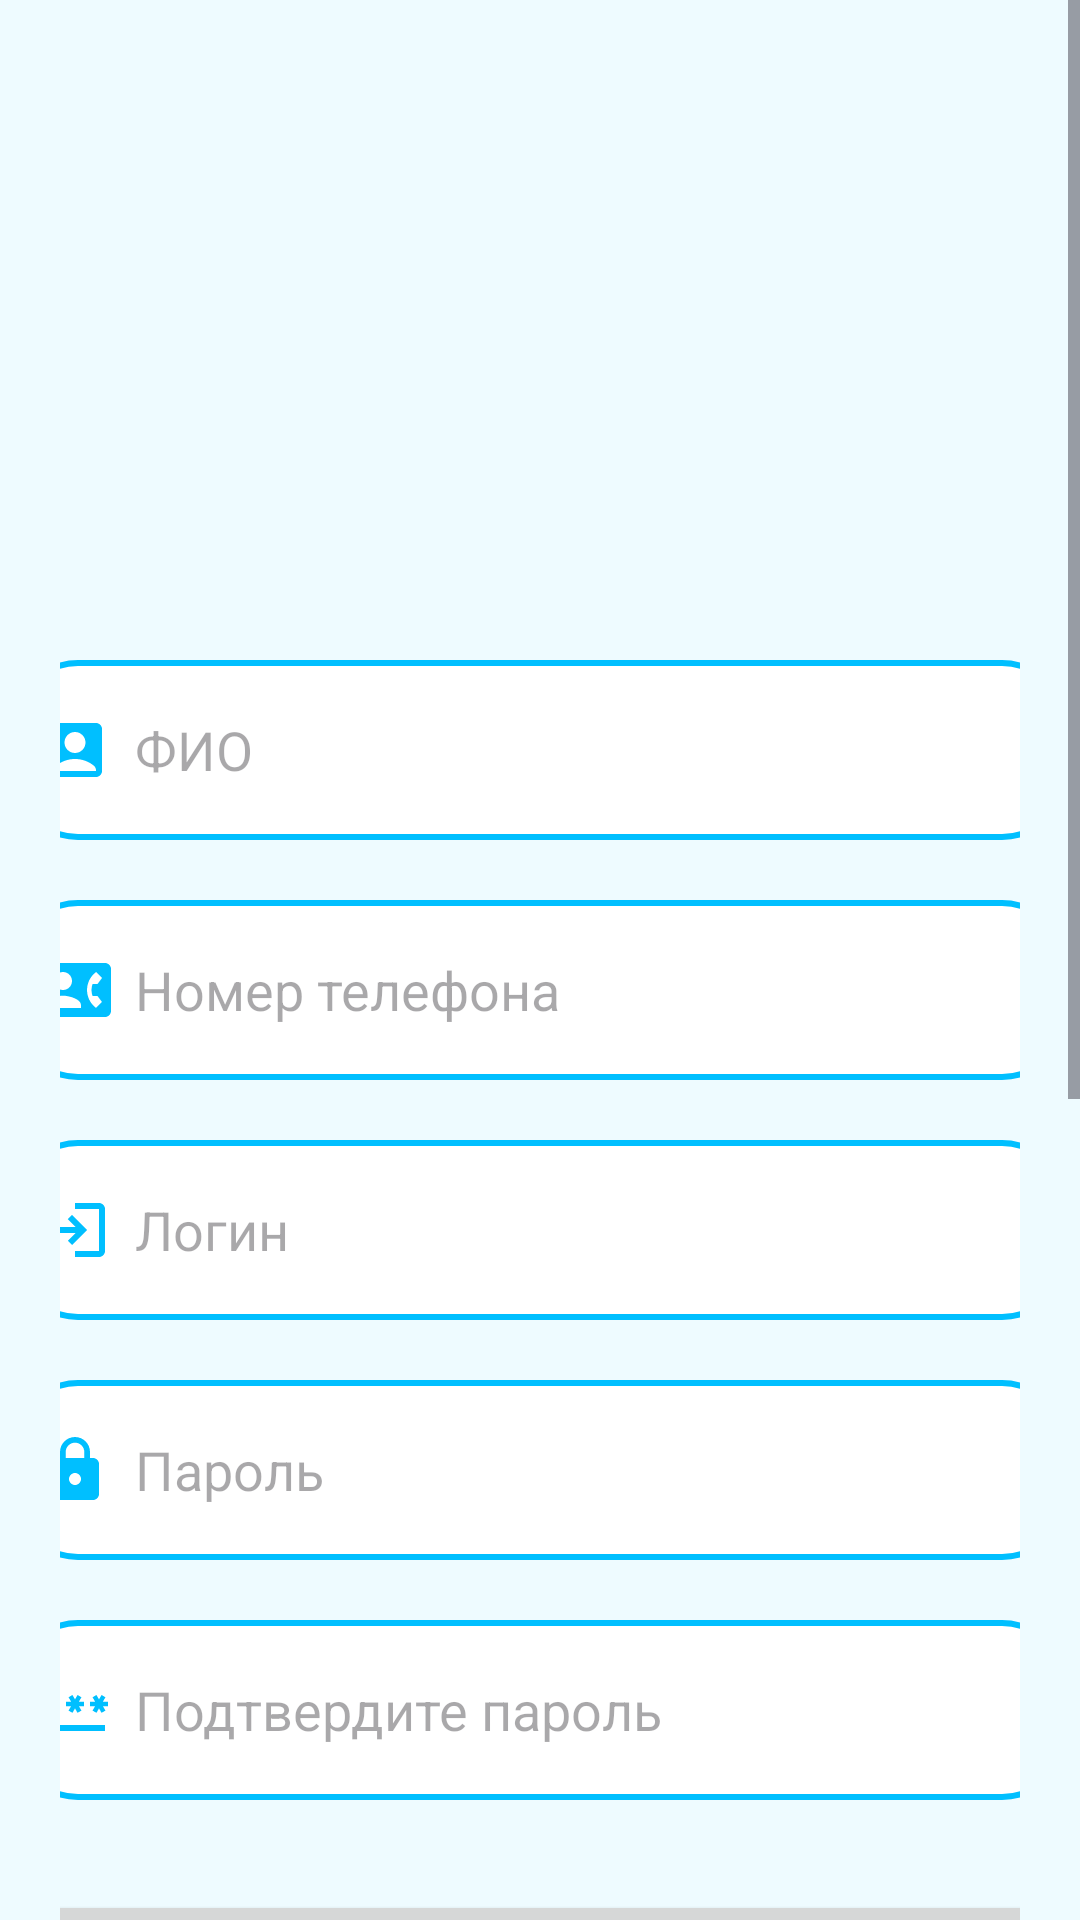

This screen was rendered from an Android layout file. Write that file and the resources it references.
<!-- AndroidManifest.xml: application theme Theme.IziElectro -->
<!-- res/layout/activity_signup.xml -->
<?xml version="1.0" encoding="utf-8"?>
<ScrollView xmlns:app="http://schemas.android.com/apk/res-auto"
    xmlns:tools="http://schemas.android.com/tools"
    xmlns:android="http://schemas.android.com/apk/res/android"
    android:id="@+id/main"
    android:layout_width="match_parent"
    android:layout_height="match_parent"
    android:orientation="vertical"
    android:background="@color/white"
    tools:context=".SignupActivity"
    android:backgroundTint="@color/myBackground">

    <LinearLayout
        android:layout_width="match_parent"
        android:layout_height="match_parent"
        android:orientation="vertical"
        android:layout_marginTop="170dp"
        android:padding="20dp"
        android:gravity="center_horizontal">
        <EditText
            android:layout_width="350dp"
            android:layout_height="60dp"
            android:id="@+id/signup_fio"
            android:background="@drawable/lavender_border"
            android:layout_marginTop="30dp"
            android:padding="8dp"
            android:hint="ФИО"
            android:drawableLeft="@drawable/baseline_account_box_24"
            android:drawablePadding="8dp"/>
    <EditText
        android:layout_width="350dp"
        android:layout_height="60dp"
        android:id="@+id/signup_phone"
        android:background="@drawable/lavender_border"
        android:layout_marginTop="20dp"
        android:padding="8dp"
        android:hint="Номер телефона"
        android:drawableLeft="@drawable/baseline_contact_phone_24"
        android:drawablePadding="8dp"/>

        <EditText
            android:layout_width="350dp"
            android:layout_height="60dp"
            android:id="@+id/signup_login"
            android:background="@drawable/lavender_border"
            android:layout_marginTop="20dp"
            android:padding="8dp"
            android:hint="Логин"
            android:drawableLeft="@drawable/baseline_login_24"
            android:drawablePadding="8dp"/>
        <EditText
            android:layout_width="350dp"
            android:layout_height="60dp"
            android:id="@+id/signup_password"
            android:background="@drawable/lavender_border"
            android:layout_marginTop="20dp"
            android:padding="8dp"
            android:hint="Пароль"
            android:drawableLeft="@drawable/baseline_lock_24"
            android:inputType="textPassword"
            android:drawablePadding="8dp"/>
    <EditText
        android:layout_width="350dp"
        android:layout_height="60dp"
        android:id="@+id/signup_confirm"
        android:background="@drawable/lavender_border"
        android:layout_marginTop="20dp"
        android:padding="8dp"
        android:hint="Подтвердите пароль"
        android:drawableLeft="@drawable/baseline_password_24"
        android:inputType="textPassword"
        android:drawablePadding="8dp"/>

        <Button
            android:id="@+id/signup_button"
            android:layout_width="350dp"
            android:layout_height="70dp"
            android:layout_marginTop="30dp"

            android:text="Зарегистрироваться"
            android:textSize="24sp"

            app:cornerRadius="30dp" />
    <TextView
        android:layout_width="wrap_content"
        android:layout_height="wrap_content"
        android:id="@+id/loginRedirectText"
        android:text="Уже есть аккаунт?"
        android:layout_gravity="center"
        android:padding="8dp"
        android:textSize="18sp"
        android:layout_marginTop="8dp"
        android:textColor="@color/MyColor"
        android:layout_marginBottom="350dp"/>
        </LinearLayout>

</ScrollView>
<!-- resources referenced by this layout -->
<resources>
  <color name="MyColor">#00BFFF </color>
  <color name="myBackground"> #eefbff</color>
  <color name="white">#FFFFFFFF</color>
  <!-- drawable baseline_account_box_24 (drawable) -->
  <vector xmlns:android="http://schemas.android.com/apk/res/android" android:height="24dp" android:tint="@color/MyColor" android:viewportHeight="24" android:viewportWidth="24" android:width="24dp">
        
      <path android:fillColor="@android:color/white" android:pathData="M19,3H5C3.9,3 3,3.9 3,5v14c0,1.1 0.9,2 2,2h14c1.1,0 2,-0.9 2,-2V5C21,3.9 20.1,3 19,3zM12,6c1.93,0 3.5,1.57 3.5,3.5c0,1.93 -1.57,3.5 -3.5,3.5s-3.5,-1.57 -3.5,-3.5C8.5,7.57 10.07,6 12,6zM19,19H5v-0.23c0,-0.62 0.28,-1.2 0.76,-1.58C7.47,15.82 9.64,15 12,15s4.53,0.82 6.24,2.19c0.48,0.38 0.76,0.97 0.76,1.58V19z"/>
      
  </vector>
  <!-- drawable baseline_contact_phone_24 (drawable) -->
  <vector xmlns:android="http://schemas.android.com/apk/res/android" android:height="24dp" android:tint="@color/MyColor" android:viewportHeight="24" android:viewportWidth="24" android:width="24dp">
        
      <path android:fillColor="@android:color/white" android:pathData="M22,3L2,3C0.9,3 0,3.9 0,5v14c0,1.1 0.9,2 2,2h20c1.1,0 1.99,-0.9 1.99,-2L24,5c0,-1.1 -0.9,-2 -2,-2zM8,6c1.66,0 3,1.34 3,3s-1.34,3 -3,3 -3,-1.34 -3,-3 1.34,-3 3,-3zM14,18L2,18v-1c0,-2 4,-3.1 6,-3.1s6,1.1 6,3.1v1zM17.85,14h1.64L21,16l-1.99,1.99c-1.31,-0.98 -2.28,-2.38 -2.73,-3.99 -0.18,-0.64 -0.28,-1.31 -0.28,-2s0.1,-1.36 0.28,-2c0.45,-1.62 1.42,-3.01 2.73,-3.99L21,8l-1.51,2h-1.64c-0.22,0.63 -0.35,1.3 -0.35,2s0.13,1.37 0.35,2z"/>
      
  </vector>
  <!-- drawable baseline_lock_24 (drawable) -->
  <vector xmlns:android="http://schemas.android.com/apk/res/android" android:height="24dp" android:tint="@color/MyColor" android:viewportHeight="24" android:viewportWidth="24" android:width="24dp">
        
      <path android:fillColor="@android:color/white" android:pathData="M18,8h-1L17,6c0,-2.76 -2.24,-5 -5,-5S7,3.24 7,6v2L6,8c-1.1,0 -2,0.9 -2,2v10c0,1.1 0.9,2 2,2h12c1.1,0 2,-0.9 2,-2L20,10c0,-1.1 -0.9,-2 -2,-2zM12,17c-1.1,0 -2,-0.9 -2,-2s0.9,-2 2,-2 2,0.9 2,2 -0.9,2 -2,2zM15.1,8L8.9,8L8.9,6c0,-1.71 1.39,-3.1 3.1,-3.1 1.71,0 3.1,1.39 3.1,3.1v2z"/>
      
  </vector>
  <!-- drawable baseline_login_24 (drawable) -->
  <vector xmlns:android="http://schemas.android.com/apk/res/android" android:autoMirrored="true" android:height="24dp" android:tint="@color/MyColor" android:viewportHeight="24" android:viewportWidth="24" android:width="24dp">
        
      <path android:fillColor="@android:color/white" android:pathData="M11,7L9.6,8.4l2.6,2.6H2v2h10.2l-2.6,2.6L11,17l5,-5L11,7zM20,19h-8v2h8c1.1,0 2,-0.9 2,-2V5c0,-1.1 -0.9,-2 -2,-2h-8v2h8V19z"/>
      
  </vector>
  <!-- drawable lavender_border (drawable) -->
  <?xml version="1.0" encoding="utf-8"?>
  <shape xmlns:android="http://schemas.android.com/apk/res/android"
  android:shape="rectangle">
  <corners
      android:radius="20dp"/>
      <stroke
          android:color="@color/MyColor"
          android:width="2dp"/>
      <solid
          android:color="@color/white"/>
  </shape>
  <style name="Theme.IziElectro" parent="Base.Theme.IziElectro" />
  <style name="Base.Theme.IziElectro" parent="Theme.Material3.DayNight.NoActionBar">
          
          <item name="colorPrimary">@color/lavander</item>
          <item name="colorPrimaryVariant">@color/lavander</item>
      </style>
  <color name="lavander">#00BFFF </color>
</resources>
